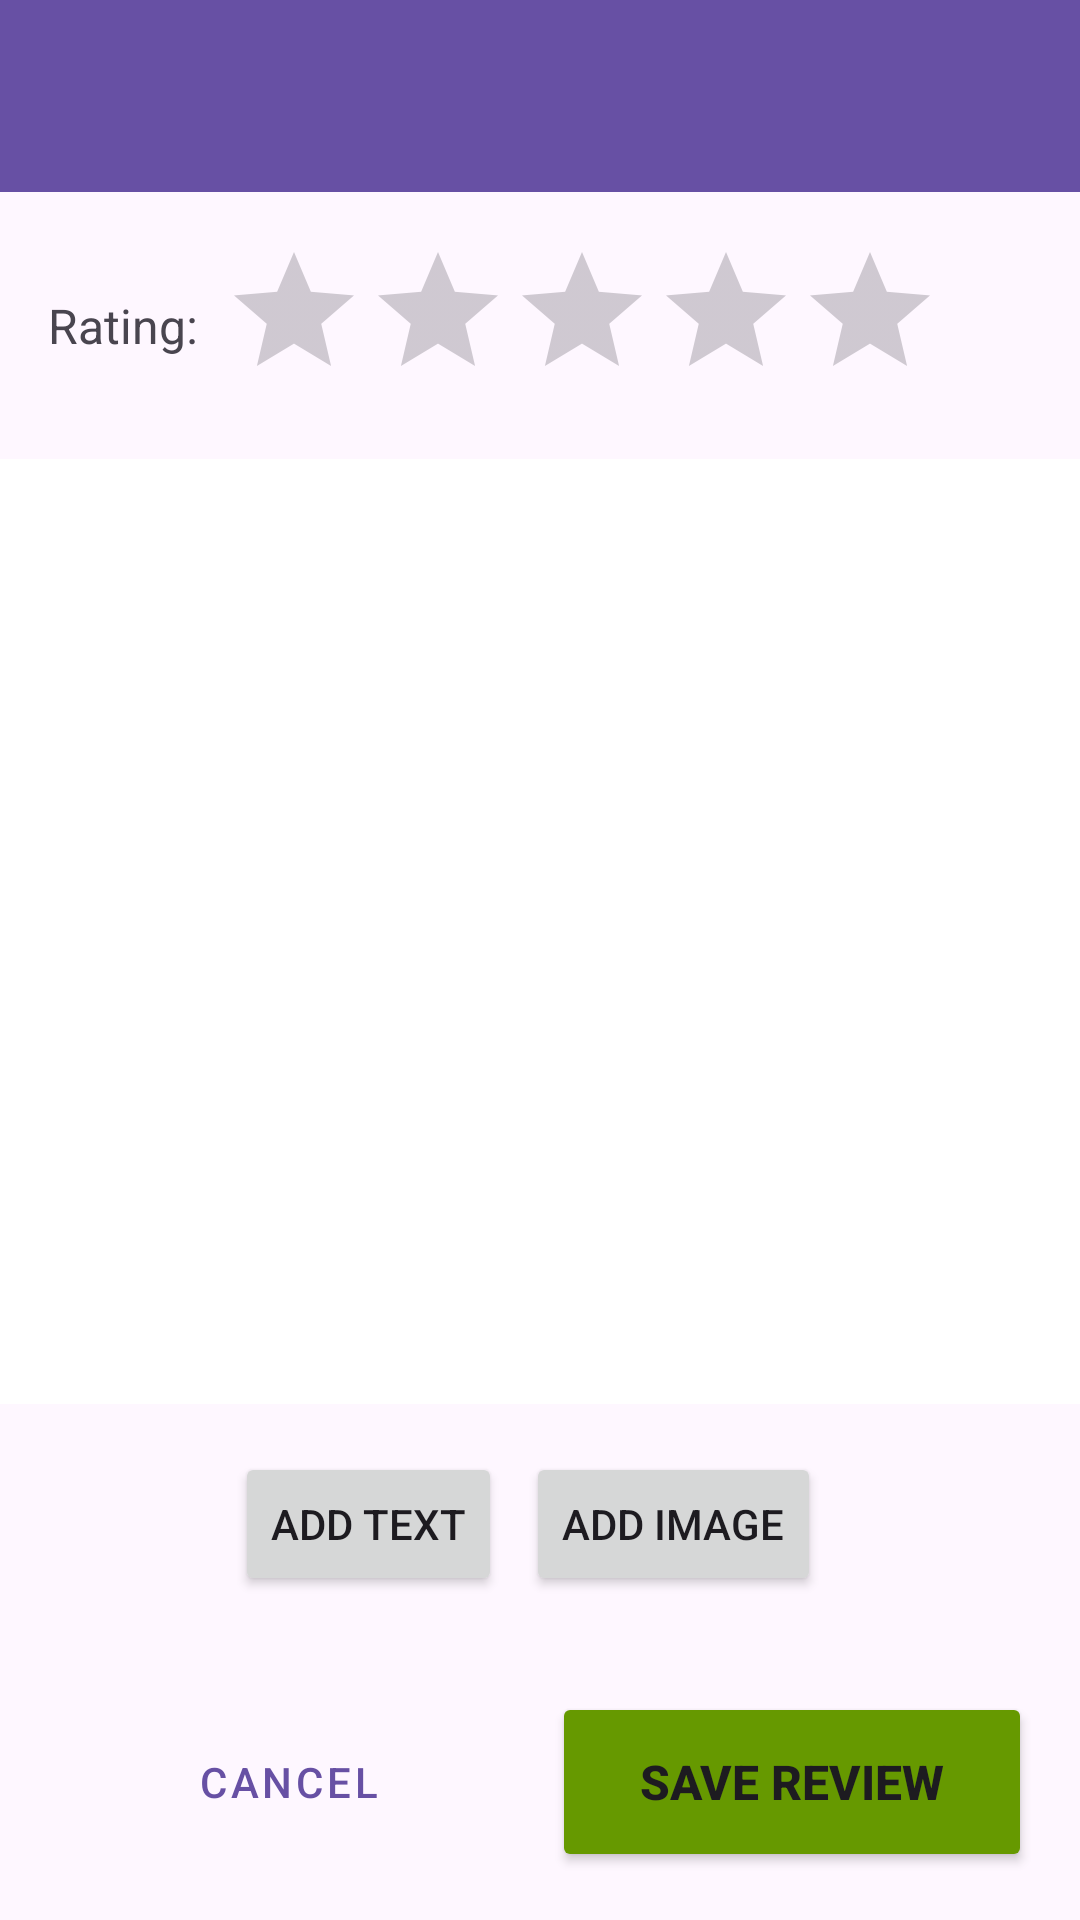

Produce the Android XML layout that renders to this screen, including the resource entries it uses.
<!-- AndroidManifest.xml: application theme Theme.MicroProject -->
<!-- res/layout/review_editor_layout.xml -->
<?xml version="1.0" encoding="utf-8"?>
<LinearLayout xmlns:android="http://schemas.android.com/apk/res/android"
    xmlns:app="http://schemas.android.com/apk/res-auto"
    android:layout_width="match_parent"
    android:layout_height="match_parent"
    android:orientation="vertical">

    <androidx.appcompat.widget.Toolbar
        android:id="@+id/toolbarReviewEditor"
        android:layout_width="match_parent"
        android:layout_height="?attr/actionBarSize"
        android:background="?attr/colorPrimary"
        android:theme="@style/ThemeOverlay.AppCompat.Dark.ActionBar"
        app:popupTheme="@style/ThemeOverlay.AppCompat.Light"/>

    <LinearLayout
        android:layout_width="match_parent"
        android:layout_height="wrap_content"
        android:orientation="horizontal"
        android:padding="16dp"
        android:gravity="center_vertical">

        <TextView
            android:layout_width="wrap_content"
            android:layout_height="wrap_content"
            android:text="Rating:"
            android:textSize="16sp"
            android:layout_marginEnd="8dp"/>

        <RatingBar
            android:id="@+id/ratingBar"
            android:layout_width="wrap_content"
            android:layout_height="wrap_content"
            android:numStars="5"
            android:stepSize="0.5"/>
    </LinearLayout>

    <RelativeLayout
        android:id="@+id/reviewCanvas"
        android:layout_width="match_parent"
        android:layout_height="0dp"
        android:layout_weight="1"
        android:background="@android:color/white"
        android:padding="16dp"/>

    <LinearLayout
        android:layout_width="match_parent"
        android:layout_height="wrap_content"
        android:orientation="horizontal"
        android:padding="16dp"
        android:gravity="center">

        <Button
            android:id="@+id/btnAddText"
            android:layout_width="wrap_content"
            android:layout_height="wrap_content"
            android:text="Add Text"
            android:layout_marginEnd="8dp"/>

        <Button
            android:id="@+id/btnAddImage"
            android:layout_width="wrap_content"
            android:layout_height="wrap_content"
            android:text="Add Image"
            android:layout_marginEnd="8dp"/>
    </LinearLayout>

    <LinearLayout
        android:layout_width="match_parent"
        android:layout_height="wrap_content"
        android:orientation="horizontal"
        android:padding="16dp"
        android:gravity="center">

        <Button
            android:id="@+id/btnCancel"
            android:layout_width="0dp"
            android:layout_height="wrap_content"
            android:layout_weight="1"
            android:text="Cancel"
            style="@style/Widget.MaterialComponents.Button.OutlinedButton"
            android:layout_marginEnd="8dp"/>

        <Button
            android:id="@+id/btnSave"
            android:layout_width="0dp"
            android:layout_height="60dp"
            android:layout_weight="1"
            android:text="SAVE REVIEW"
            android:textSize="16sp"
            android:textStyle="bold"
            android:backgroundTint="@android:color/holo_green_dark"
            android:elevation="4dp"/>
    </LinearLayout>

</LinearLayout>
<!-- resources referenced by this layout -->
<resources>
  <style name="Theme.MicroProject" parent="Base.Theme.MicroProject" />
  <style name="Base.Theme.MicroProject" parent="Theme.Material3.DayNight.NoActionBar">
          
          
      </style>
</resources>
